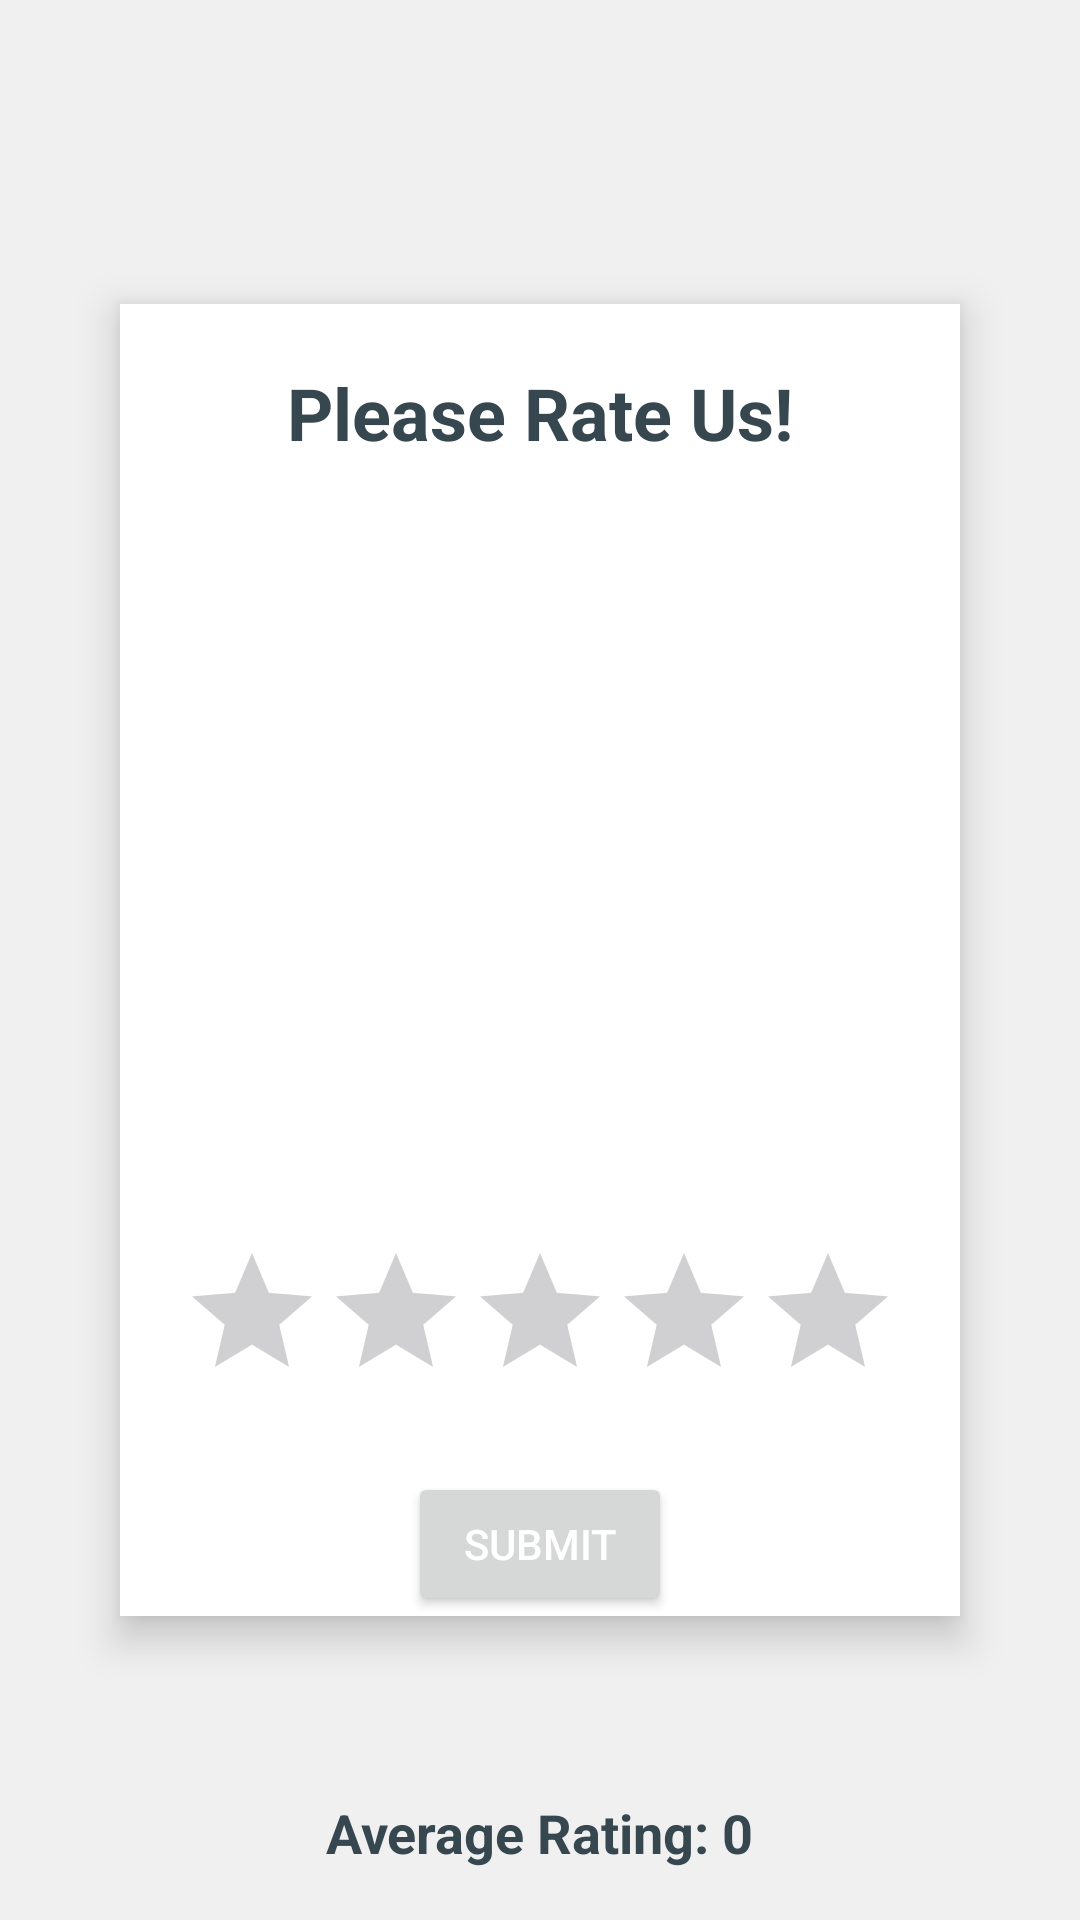

Here is an Android app screen rendered from its layout file. Give the layout XML and the strings, colors and styles it references.
<!-- AndroidManifest.xml: application theme Theme.MindfulMoments -->
<!-- res/layout/fragment_rating.xml -->
<?xml version="1.0" encoding="utf-8"?>
<RelativeLayout xmlns:android="http://schemas.android.com/apk/res/android"
    xmlns:tools="http://schemas.android.com/tools"
    android:layout_width="match_parent"
    android:layout_height="match_parent"
    android:background="#F0F0F0"
    tools:context=".RatingFragment">

    <LinearLayout
        android:id="@+id/ratingLayout"
        android:layout_width="match_parent"
        android:layout_height="wrap_content"
        android:orientation="vertical"
        android:layout_centerInParent="true"
        android:layout_margin="40dp"
        android:background="#FFFFFF"
        android:elevation="8dp">

        <TextView
            android:layout_width="wrap_content"
            android:layout_height="wrap_content"
            android:text="@string/please_rate_us"
            android:textColor="#37474F"
            android:textSize="24sp"
            android:textStyle="bold"
            android:textAlignment="center"
            android:layout_gravity="center_horizontal"
            android:padding="20dp"/>

        <ImageView
            android:layout_width="match_parent"
            android:layout_height="200dp"
            android:src="@drawable/feedback2"
            android:scaleType="centerCrop"
            android:layout_marginTop="20dp"/>

        <RatingBar
            android:id="@+id/ratingBar2"
            android:layout_width="wrap_content"
            android:layout_height="wrap_content"
            android:layout_gravity="center_horizontal"
            android:layout_marginTop="20dp"
            android:numStars="5"
            android:stepSize="1"
            android:rating="0"
             />

        <Button
            android:id="@+id/submitBtn"
            android:layout_width="wrap_content"
            android:layout_height="wrap_content"
            android:layout_gravity="center_horizontal"
            android:layout_marginTop="20dp"
            android:text="@string/submit"
            android:textColor="#FFFFFF"/>

    </LinearLayout>

    <TextView
        android:id="@+id/averageText"
        android:layout_width="wrap_content"
        android:layout_height="wrap_content"
        android:text="Average Rating: 0"
        android:textSize="18sp"
        android:textColor="#37474F"
        android:textStyle="bold"
        android:layout_below="@id/ratingLayout"
        android:layout_centerHorizontal="true"
        android:layout_marginTop="20dp" />

</RelativeLayout>
<!-- resources referenced by this layout -->
<resources>
  <string name="please_rate_us">Please Rate Us!</string>
  <string name="submit">Submit</string>
  <style name="Theme.MindfulMoments" parent="Base.Theme.MindfulMoments" />
  <style name="Base.Theme.MindfulMoments" parent="Theme.Material3.DayNight.NoActionBar">
  
  
      </style>
</resources>
